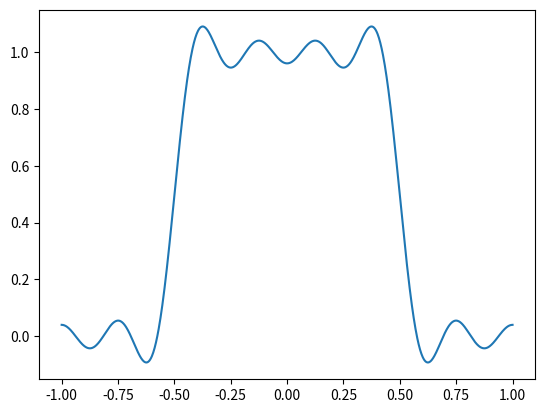
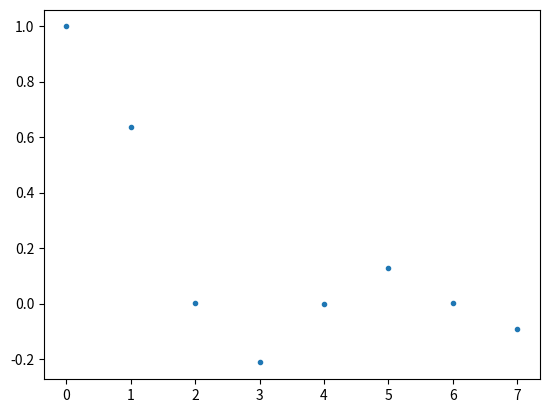

These charts were generated, in order, by the following Python code:

from math import*
import numpy as nmp
import matplotlib.pyplot as plt


def simpson(func,a,b,n=511):

	h=(b-a)/(n-1.0)

	y=nmp.zeros((n))

	x1=nmp.linspace(a,b,n)

	for i in range(0,n):

		x=x1[i] 
		y[i]=eval(func)

	s=0.0
	j=0
	while j<(n-1):
			
		if j%2.0==1:

			s+=4*y[j]

		else:
			s+=2*y[j]

		j=j+1

	s+=y[0]+y[n-1]
			
	intval=(h/3.0)*s

	return intval




def fourierseries(func,l1,l2,nc):


	a=nmp.zeros((nc))
	b=nmp.zeros((nc))

	l=(l2-l1)/2.0

	a[0]=(1/l)*simpson(func,l1,l2)
	for m in range(1,nc):

		fcos=func+'*cos('+str(m*pi/l)+'*x)'	#concatenation of f(x) and cos(m*pi x/l)

		fsin=func+'*sin('+str(m*pi/l)+'*x)'	#concatenation of f(x) and sin(m*pi x/l)

		a[m]=(1/l)*simpson(fcos,l1,l2)

		b[m]=(1/l)*simpson(fsin,l1,l2)

	

	np=1000		#no. of points for plotting

	x=nmp.linspace(l1,l2,np)
	y=nmp.zeros((np))

	for i in range(0,np):

		s=0.0

		for m in range(1,nc):

			s+=(a[m]*cos(m*pi*x[i]/l))+(b[m]*sin(m*pi*x[i]/l))

		y[i]=(0.5*a[0])+s

	
	plt.figure(1)

	plt.plot(x,y,'-')
	plt.savefig('Fourier.png')
	plt.show()

	plt.figure(2)

	plt.plot(nmp.arange(nc),a,'.')
	plt.savefig("Fouriercoeff.png")
	plt.show()

def f(x):
	if x>=-1.0 and x<-0.5:
		return 0.0
	if x>=-0.5 and x<0.5:
		return 1.0
	if x>=0.5 and x<=1.0:
		return 0.0

fourierseries('f(x)',-1.0,1.0,8)
